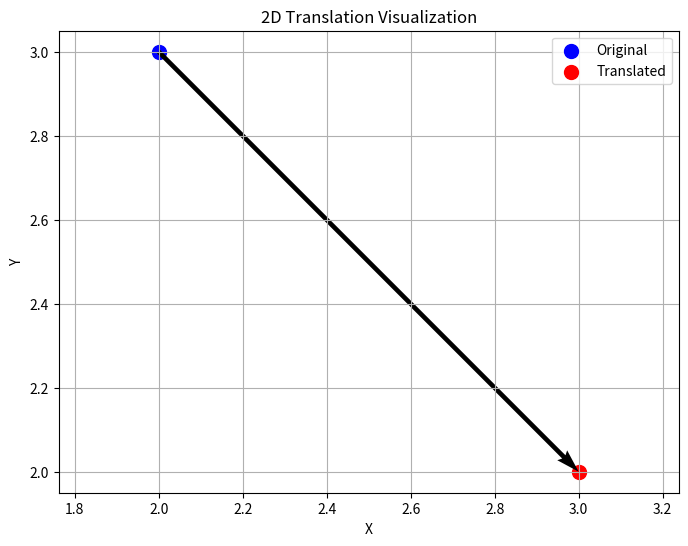
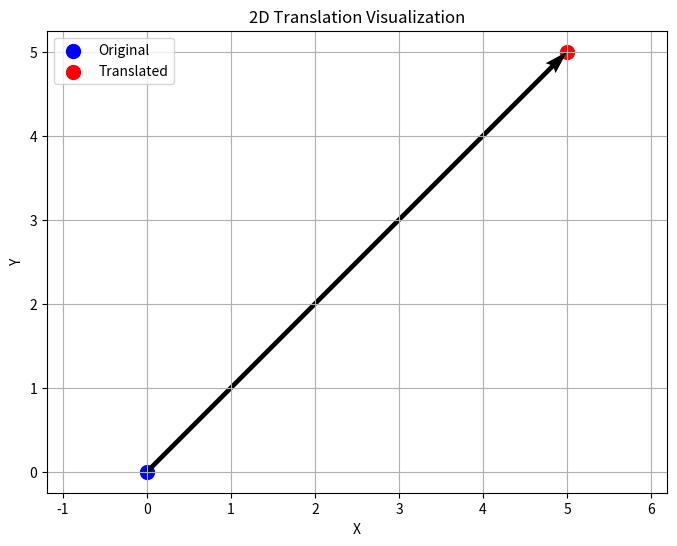
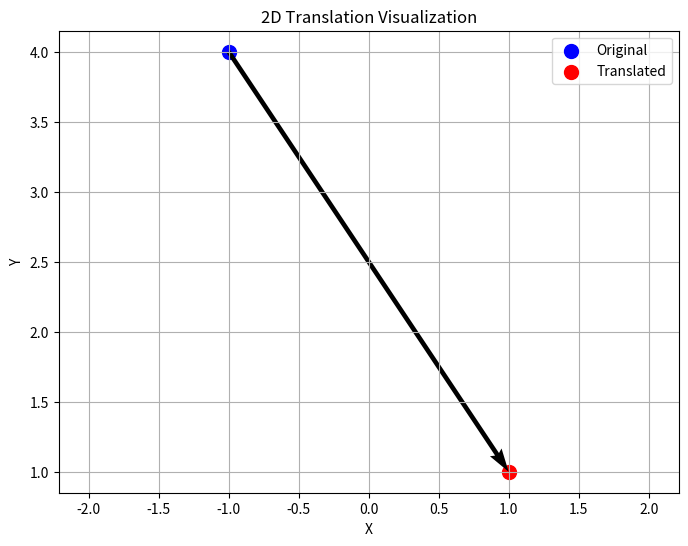

The matplotlib source for these figures, in order:
"""
2D Translation using Homogeneous Coordinates

This script demonstrates 2D translation using a 3x3 homogeneous matrix:
    [1 0 tx]
    [0 1 ty]
    [0 0 1 ]

Examples:
    1. Translating (2, 3) by (1, -1) → (3, 2)
    2. Translating (0, 0) by (5, 5) → (5, 5)
    3. Translating (-1, 4) by (2, -3) → (1, 1)
"""

import numpy as np
import matplotlib.pyplot as plt

def translate_2d(point, tx, ty):
    """Translate 2D point using homogeneous coordinates"""
    translation_matrix = np.array([
        [1, 0, tx],
        [0, 1, ty],
        [0, 0, 1]
    ])
    return translation_matrix @ point

def visualize_translation_2d(original, translated):
    """Visualize 2D translation with arrows"""
    plt.figure(figsize=(8, 6))
    plt.scatter(*original[:2], color='b', s=100, label='Original')
    plt.scatter(*translated[:2], color='r', s=100, label='Translated')
    plt.quiver(*original[:2], translated[0]-original[0], translated[1]-original[1], 
               angles='xy', scale_units='xy', scale=1, color='k', linestyle='--')
    plt.xlabel('X')
    plt.ylabel('Y')
    plt.title('2D Translation Visualization')
    plt.grid(True)
    plt.legend()
    plt.axis('equal')
    plt.show()

def run_2d_translation_example(x, y, tx, ty):
    """Run complete translation example"""
    point = np.array([x, y, 1])
    translated = translate_2d(point, tx, ty)
    
    print("\n" + "="*50)
    print(f"Translating ({x},{y}) by ({tx},{ty})")
    print("="*50)
    print(f"Original point: [{x}, {y}, 1]")
    print(f"Translated: [{translated[0]}, {translated[1]}, 1]")
    visualize_translation_2d(point, translated)

if __name__ == '__main__':
    run_2d_translation_example(2, 3, 1, -1)
    run_2d_translation_example(0, 0, 5, 5)
    run_2d_translation_example(-1, 4, 2, -3)